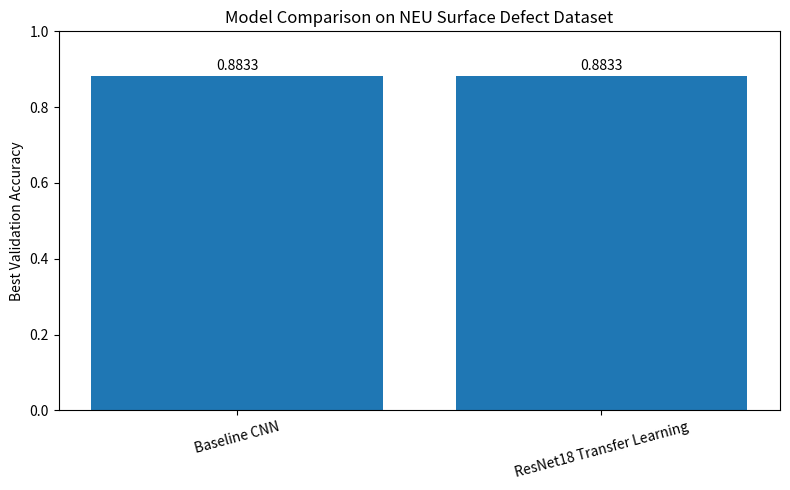

Source code (Python):
from pathlib import Path

import matplotlib.pyplot as plt
import pandas as pd


RESULTS_DIR = Path("results")


def main():
    RESULTS_DIR.mkdir(parents=True, exist_ok=True)

    results = [
        {
            "model": "Baseline CNN",
            "best_validation_accuracy": 0.8833,
            "final_validation_accuracy": 0.87,
            "macro_f1": 0.86,
            "notes": "Custom CNN trained from scratch",
        },
        {
            "model": "ResNet18 Transfer Learning",
            "best_validation_accuracy": 0.8833,
            "final_validation_accuracy": 0.87,
            "macro_f1": 0.87,
            "notes": "Pretrained ResNet18 with frozen feature extractor",
        },
    ]

    df = pd.DataFrame(results)

    csv_path = RESULTS_DIR / "model_comparison.csv"
    df.to_csv(csv_path, index=False)

    print("Model comparison:")
    print(df)
    print(f"\nSaved model comparison table to: {csv_path}")

    plot_path = RESULTS_DIR / "model_comparison.png"

    fig, ax = plt.subplots(figsize=(8, 5))
    ax.bar(df["model"], df["best_validation_accuracy"])
    ax.set_ylim(0, 1.0)
    ax.set_ylabel("Best Validation Accuracy")
    ax.set_title("Model Comparison on NEU Surface Defect Dataset")
    ax.tick_params(axis="x", rotation=15)

    for index, value in enumerate(df["best_validation_accuracy"]):
        ax.text(index, value + 0.015, f"{value:.4f}", ha="center")

    plt.tight_layout()
    plt.savefig(plot_path, dpi=150)
    plt.close()

    print(f"Saved model comparison plot to: {plot_path}")


if __name__ == "__main__":
    main()
